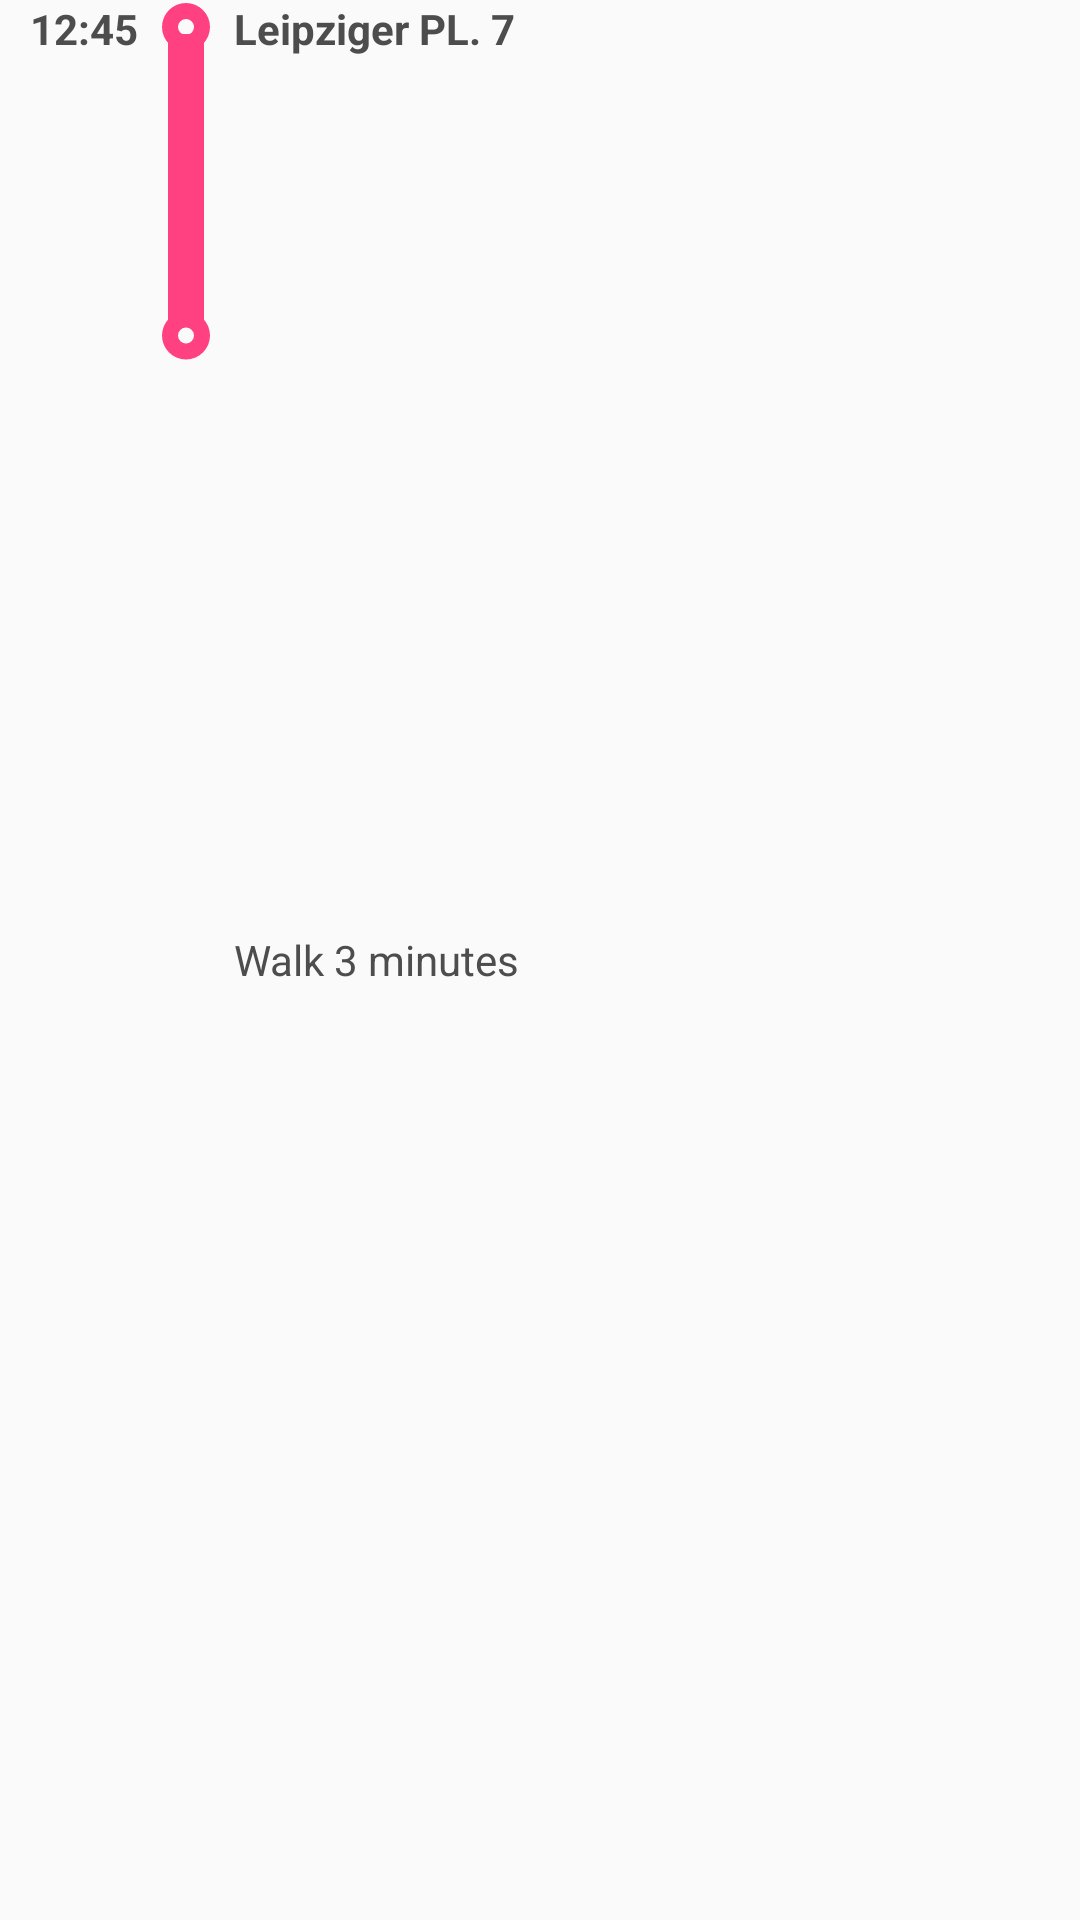

This screen was rendered from an Android layout file. Write that file and the resources it references.
<!-- AndroidManifest.xml: application theme AppTheme -->
<!-- res/layout/walk_mode_details_view.xml -->
<?xml version="1.0" encoding="utf-8"?>
<LinearLayout xmlns:android="http://schemas.android.com/apk/res/android"
    xmlns:app="http://schemas.android.com/apk/res-auto"
    android:orientation="horizontal"
    android:layout_width="match_parent"
    android:layout_height="120dp"
    android:paddingRight="@dimen/card_padding"
    android:paddingLeft="@dimen/card_padding">


    <RelativeLayout
        android:layout_width="wrap_content"
        android:layout_height="match_parent"
        android:layout_marginRight="@dimen/routes_type_margin">

        <TextView
            android:id="@+id/lbl_time"
            android:layout_width="wrap_content"
            android:layout_height="wrap_content"
            style="@style/PrimaryTextStyle"
            android:text="12:45"
            android:textStyle="bold"/>

        <TextView
            android:id="@+id/lbl_time_end"
            android:layout_width="wrap_content"
            android:layout_height="wrap_content"
            style="@style/PrimaryTextStyle"
            android:textStyle="bold"
            android:layout_alignParentBottom="true"/>

    </RelativeLayout>



    <RelativeLayout
        android:id="@+id/indicator_view"
        android:layout_width="16dp"
        android:layout_height="120dp"
        android:layout_marginRight="@dimen/routes_type_margin">

        <View
            android:id="@+id/indicator_header"
            android:layout_width="18dp"
            android:layout_height="18dp"
            android:background="@drawable/marker"
            android:layout_alignParentTop="true"
            android:layout_centerHorizontal="true"
            />
        <View
            android:id="@+id/indicator_body"
            android:layout_width="12dp"
            android:layout_height="97dp"
            android:background="@color/colorAccent"
            android:layout_below="@id/indicator_header"
            android:layout_centerHorizontal="true"
            android:layout_marginTop="-7dp"/>
        <View
            android:id="@+id/indicator_bottom"
            android:layout_width="18dp"
            android:layout_height="18dp"
            android:background="@drawable/marker"
            android:layout_below="@id/indicator_body"
            android:layout_centerHorizontal="true"
            android:layout_marginTop="-5dp"
            />
    </RelativeLayout>

    <RelativeLayout
        android:id="@+id/info_panel"
        android:layout_width="match_parent"
        android:layout_height="match_parent">

        <TextView
            android:id="@+id/lbl_start_place"
            android:layout_width="wrap_content"
            android:layout_height="wrap_content"
            style="@style/PrimaryTextStyle"
            android:text="Leipziger PL. 7"
            android:textStyle="bold"
            android:layout_alignParentTop="true" />

        <TextView
            android:id="@+id/lbl_walking_time"
            android:layout_width="wrap_content"
            android:layout_height="wrap_content"
            style="@style/PrimaryTextStyle"
            android:text="Walk 3 minutes"
            android:layout_centerVertical="true"/>

        <TextView
            android:id="@+id/lbl_end_place"
            android:layout_width="wrap_content"
            android:layout_height="wrap_content"
            style="@style/PrimaryTextStyle"
            android:text=""
            android:textStyle="bold"
            android:layout_alignParentBottom="true" />
    </RelativeLayout>


</LinearLayout>
<!-- resources referenced by this layout -->
<resources>
  <color name="colorAccent">#FF4081</color>
  <dimen name="card_padding">10dp</dimen>
  <dimen name="routes_type_margin">8dp</dimen>
  <!-- drawable marker (drawable) -->
  <?xml version="1.0" encoding="utf-8"?>
  <layer-list xmlns:android="http://schemas.android.com/apk/res/android">
  
      <item>
          <shape xmlns:android="http://schemas.android.com/apk/res/android"
              android:shape="ring"
              android:thicknessRatio="3"
              android:innerRadiusRatio="6"
              android:useLevel="false">
              <solid android:color="@color/colorAccent"/>
          </shape>
      </item>
  </layer-list>
  <style name="PrimaryTextStyle">
          <item name="android:layout_width">wrap_content</item>
          <item name="android:layout_height">wrap_content</item>
          <item name="android:textSize">14sp</item>
          <item name="android:textColor">@color/colorText</item>
      </style>
  <style name="AppTheme" parent="Theme.AppCompat.Light.DarkActionBar">
          
          <item name="colorPrimary">@color/colorPrimary</item>
          <item name="colorPrimaryDark">@color/colorPrimaryDark</item>
          <item name="colorAccent">@color/colorAccent</item>
      </style>
  <color name="colorText">#4d4d4d</color>
  <color name="colorPrimary">#3F51B5</color>
  <color name="colorPrimaryDark">#303F9F</color>
</resources>
